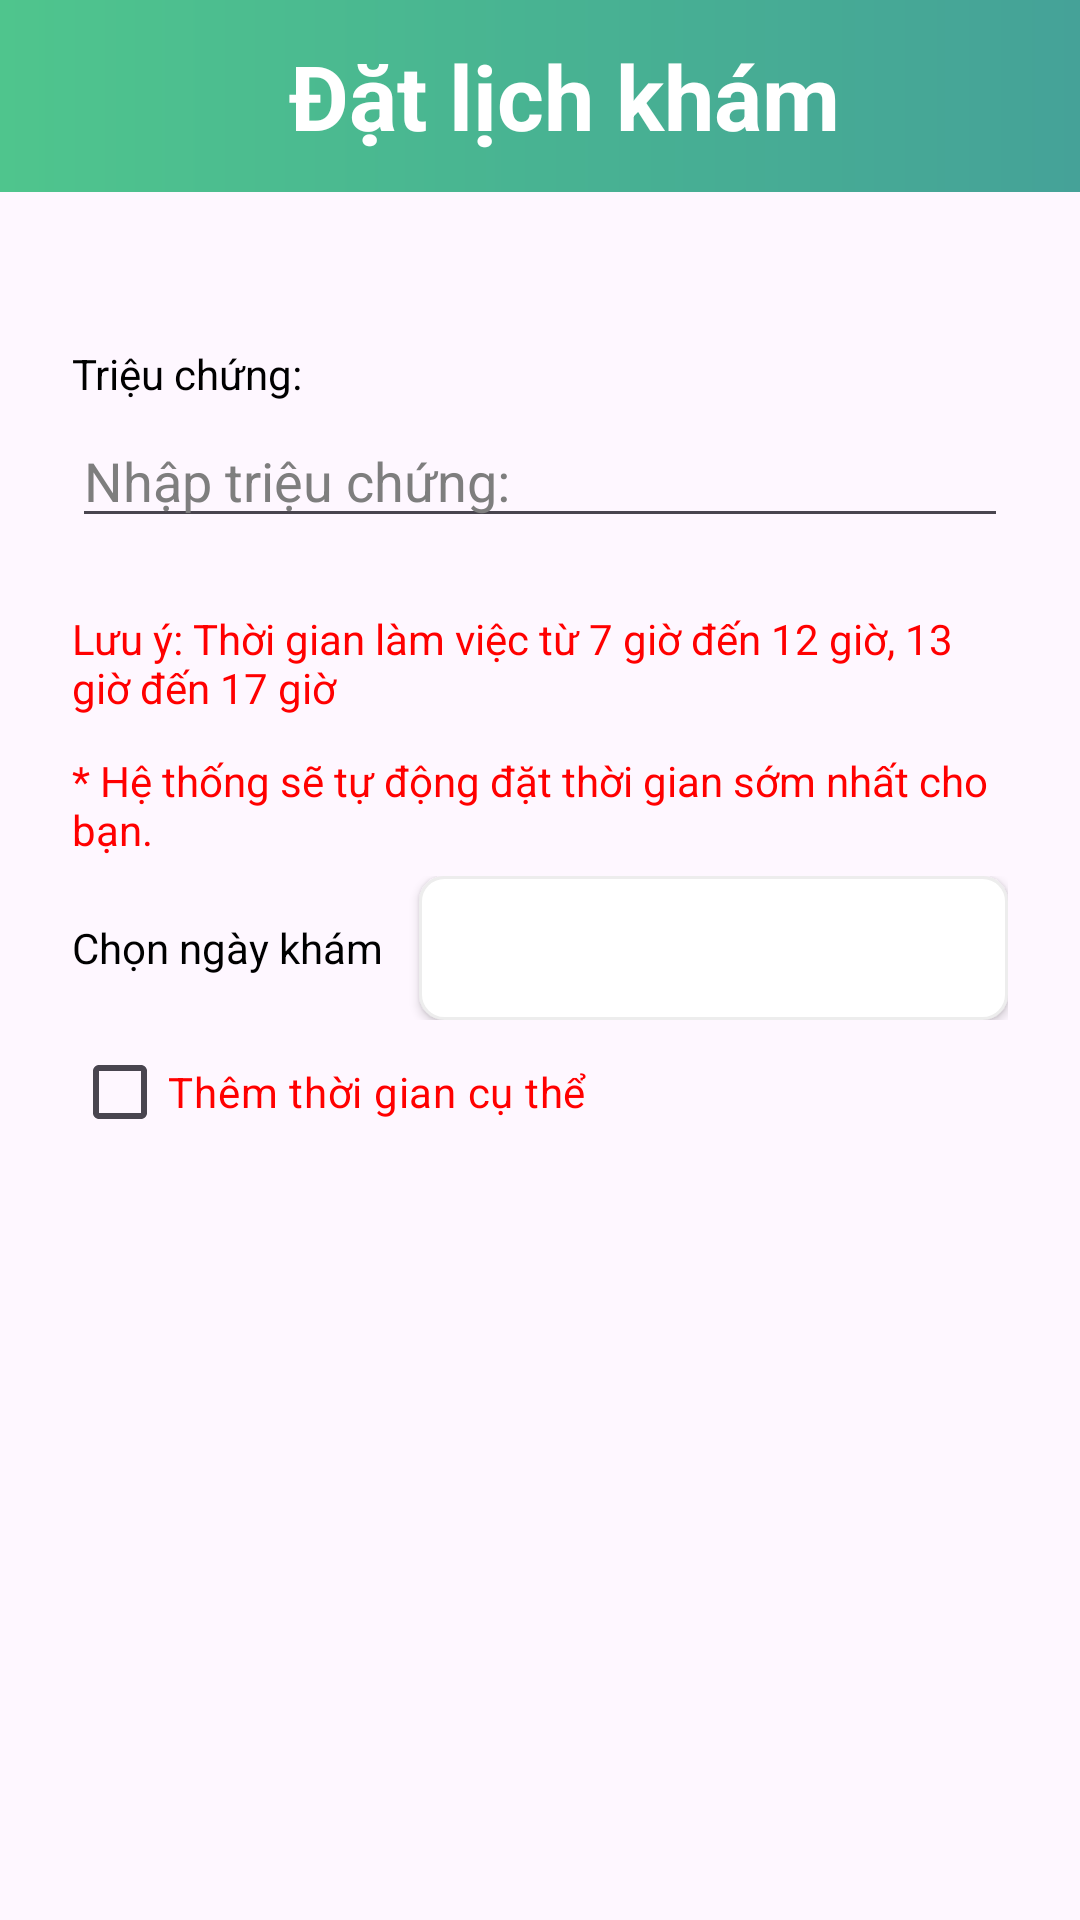

Layout XML and referenced resources for this Android screen:
<!-- AndroidManifest.xml: application theme Theme.VCARE_APP -->
<!-- res/layout/fragment_appointment.xml -->
<?xml version="1.0" encoding="utf-8"?>
<layout xmlns:android="http://schemas.android.com/apk/res/android"
    xmlns:app="http://schemas.android.com/apk/res-auto"
    xmlns:tools="http://schemas.android.com/tools">

    <data>

        <variable
            name="appointmentFlow"
            type="com.example.vcare_app.data.repository.AppointmentFlow" />
    </data>

    <LinearLayout
        android:layout_width="match_parent"
        android:layout_height="match_parent"
        android:orientation="vertical"
        tools:context=".present.booking.appointment.AppointmentFragment">

        <com.google.android.material.appbar.MaterialToolbar
            android:layout_width="match_parent"
            android:layout_height="wrap_content"
            android:background="@drawable/app_background_screen">

            <TextView
                android:layout_width="match_parent"
                android:layout_height="wrap_content"
                android:text="Đặt lịch khám"
                android:textAlignment="center"
                android:textColor="@color/white"
                android:textSize="30sp"
                android:textStyle="bold" />

        </com.google.android.material.appbar.MaterialToolbar>

        <LinearLayout
            android:layout_width="match_parent"
            android:layout_height="wrap_content"
            android:orientation="vertical"
            android:paddingHorizontal="24dp">

            <TextView
                android:textColor="@color/black"
                android:layout_width="match_parent"
                android:layout_height="wrap_content"
                android:layout_marginTop="12dp"
                android:text="@{appointmentFlow.department_name}"
                android:textSize="20sp"
                android:textStyle="bold" />
            <LinearLayout
                android:layout_marginTop="12dp"
                android:orientation="vertical"
                android:layout_width="match_parent"
                android:layout_height="wrap_content">
                <TextView
                    android:textColor="@color/black"
                    android:layout_width="match_parent"
                    android:layout_height="wrap_content"
                    android:text="@string/symptom"/>
                <EditText
                    android:textColor="@color/black"
                    android:id="@+id/symptom_input"
                    android:layout_marginTop="4dp"
                    android:layout_width="match_parent"
                    android:layout_height="wrap_content"
                    android:textColorHint="@color/grey"
                    android:hint="@string/symptom_input"/>
            </LinearLayout>


            <TextView
                android:layout_marginTop="24dp"
                android:textColor="@color/error"
                android:layout_width="match_parent"
                android:layout_height="wrap_content"
                android:text="@string/gioihan_thoigian_datlich" />
            <TextView
                android:layout_width="match_parent"
                android:layout_height="wrap_content"
                android:layout_marginTop="12dp"
                android:text="@string/pick_appointment_note"
                android:textColor="@color/error"/>

            <LinearLayout
                android:layout_marginTop="6dp"
                android:layout_width="match_parent"
                android:layout_height="wrap_content"

                android:orientation="horizontal">

                <TextView
                    android:textColor="@color/black"
                    android:layout_width="wrap_content"
                    android:layout_height="wrap_content"
                    android:text="@string/chonlichkham" />

                <androidx.appcompat.widget.AppCompatButton
                    android:textColor="@color/black"
                    android:id="@+id/date_picker_btn"
                    android:layout_width="match_parent"
                    android:layout_height="wrap_content"
                    android:layout_marginStart="12dp"
                    android:background="@drawable/button_item_bg" />

            </LinearLayout>

            <CheckBox
                android:id="@+id/checkbox_add_time"
                android:layout_width="match_parent"
                android:layout_height="wrap_content"
                android:text="@string/add_specific_time"
                android:textColor="@color/error"
                android:buttonTint="@color/error"
                />

            <LinearLayout
                android:id="@+id/pick_period_layout"
                android:visibility="gone"
                android:layout_marginTop="6dp"
                android:layout_width="match_parent"
                android:layout_height="wrap_content"

                android:orientation="horizontal">

                <TextView
                    android:textColor="@color/black"
                    android:layout_width="wrap_content"
                    android:layout_height="wrap_content"
                    android:text="@string/chonthoigiankham" />

                <androidx.appcompat.widget.AppCompatSpinner
                    android:layout_width="match_parent"
                    android:layout_height="wrap_content"

                    android:id="@+id/pick_period_spinner"/>

            </LinearLayout>

            <TextView
                android:id="@+id/errorTv"
                android:textColor="@color/error"
                android:textStyle="bold"
                android:layout_width="match_parent"
                android:layout_height="wrap_content"/>


            <androidx.appcompat.widget.AppCompatButton
                android:visibility="gone"
                android:id="@+id/btn_dat_kham"
                android:layout_width="match_parent"
                android:layout_height="wrap_content"
                android:layout_marginTop="32dp"
                android:background="@drawable/app_button_background_clicked"
                android:text="@string/dat_kham"
                android:textColor="@color/white" />
        </LinearLayout>

    </LinearLayout>
</layout>
<!-- resources referenced by this layout -->
<resources>
  <color name="black">#FF000000</color>
  <color name="error">#FF0000</color>
  <color name="grey">#7E7E7E</color>
  <color name="white">#FFFFFFFF</color>
  <!-- drawable app_background_screen (drawable) -->
  <?xml version="1.0" encoding="utf-8"?>
  <shape xmlns:android="http://schemas.android.com/apk/res/android">
      <gradient
          android:endColor="@color/strong_green"
          android:centerColor="@color/mid_green"
          android:startColor="@color/weak_green" />
  </shape>
  <!-- drawable app_button_background_clicked (drawable) -->
  <?xml version="1.0" encoding="utf-8"?>
  <shape xmlns:android="http://schemas.android.com/apk/res/android">
      <corners android:radius="16dp" />
      <solid android:color="@color/strong_green" />
      <gradient
          android:endColor="@color/strong_green"
          android:centerColor="@color/mid_green"
          android:startColor="@color/weak_green" />
  </shape>
  <!-- drawable button_item_bg (drawable) -->
  <?xml version="1.0" encoding="utf-8"?>
  <shape xmlns:android="http://schemas.android.com/apk/res/android">
  <solid android:color="@color/white"/>
      <stroke android:color="@color/light_grey" android:width="1dp"/>
      <corners android:radius="8dp"/>
  </shape>
  <string name="add_specific_time">Thêm thời gian cụ thể</string>
  <string name="chonlichkham">Chọn ngày khám</string>
  <string name="chonthoigiankham">Chọn thời gian khám</string>
  <string name="dat_kham">Đặt khám</string>
  <string name="gioihan_thoigian_datlich">Lưu ý: Thời gian làm việc từ 7 giờ đến 12 giờ, 13 giờ đến 17 giờ</string>
  <string name="pick_appointment_note">* Hệ thống sẽ tự động đặt thời gian sớm nhất cho bạn.</string>
  <string name="symptom">Triệu chứng: </string>
  <string name="symptom_input">Nhập triệu chứng: </string>
  <style name="Theme.VCARE_APP" parent="Base.Theme.VCARE_APP" />
  <color name="strong_green">#45a298</color>
  <color name="mid_green">#48b392</color>
  <color name="weak_green">#4fc58d</color>
  <color name="light_grey">#EDEDED</color>
  <style name="Base.Theme.VCARE_APP" parent="Theme.Material3.DayNight.NoActionBar">
          
          
          <item name="android:textColor">@color/black</item>
      </style>
</resources>
